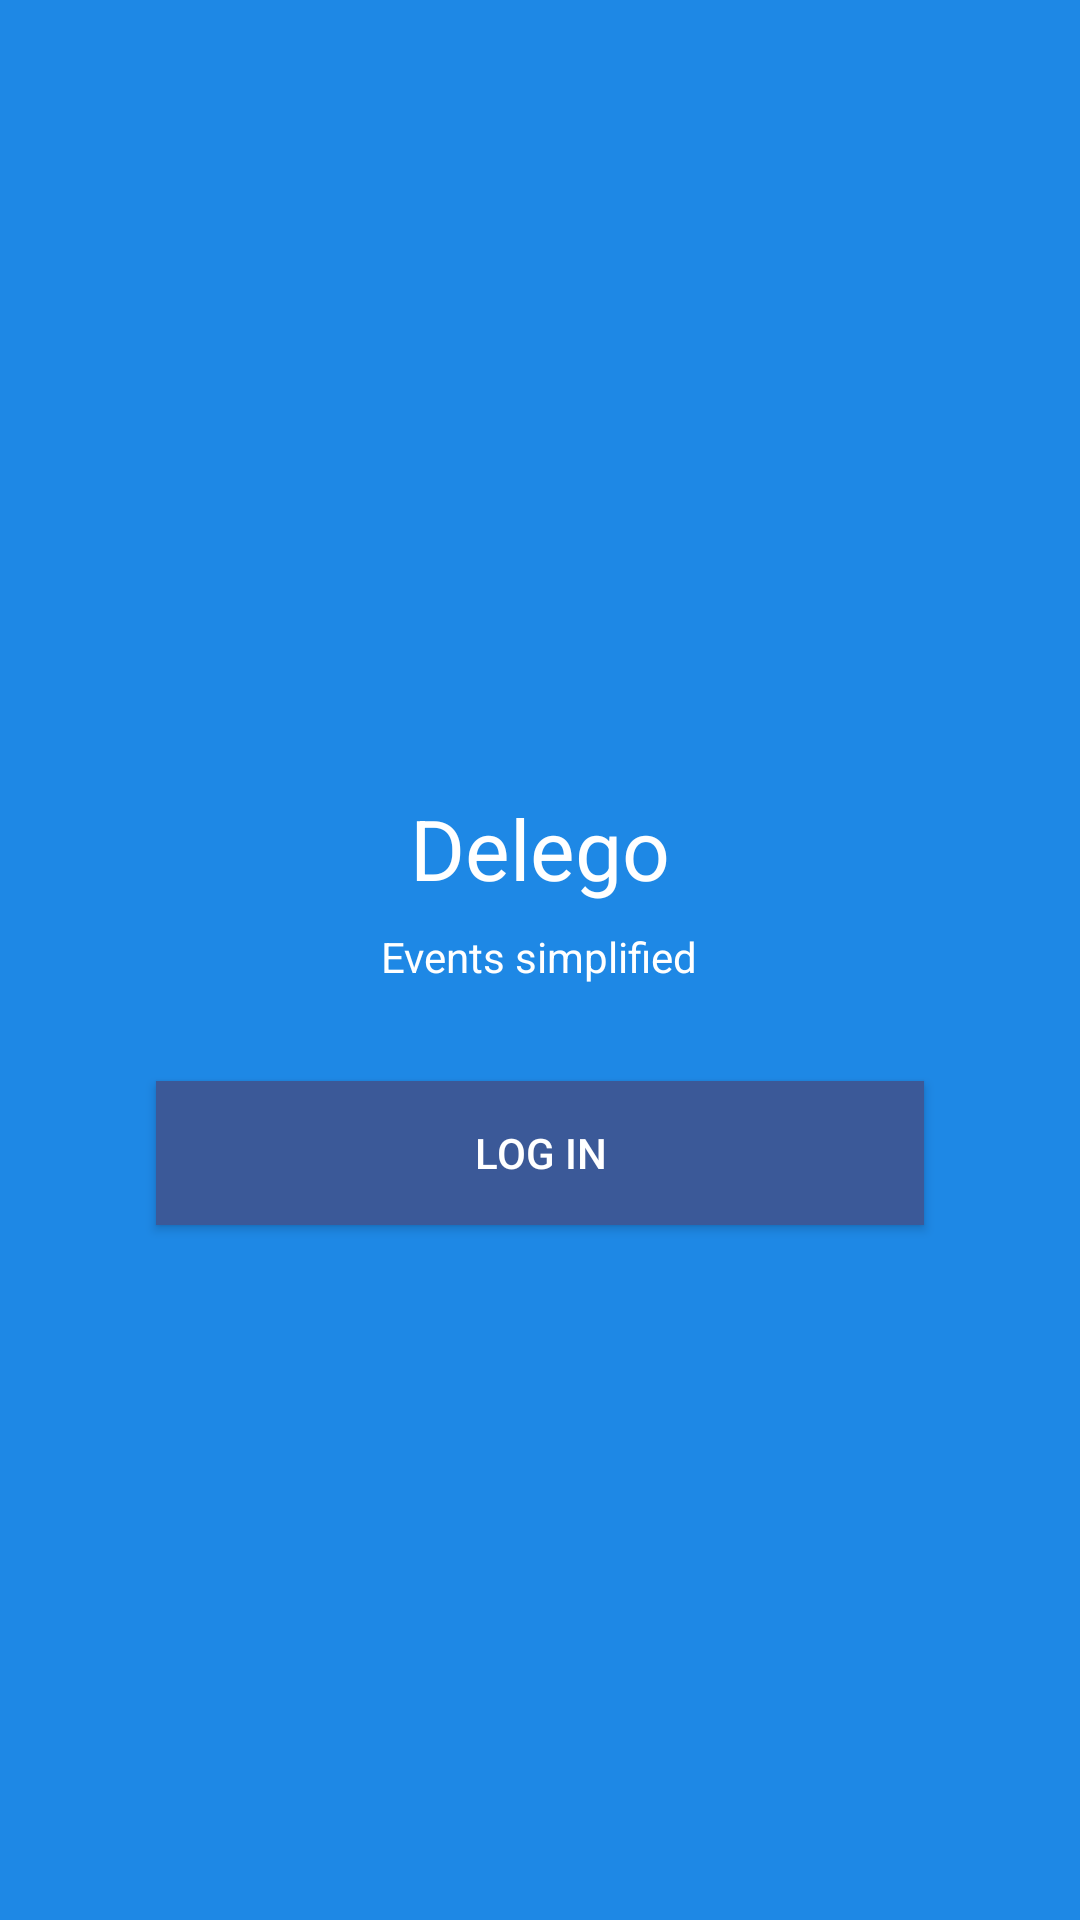

Write the Android layout XML for this screen, with the resource values it uses.
<!-- AndroidManifest.xml: application theme AppTheme.NoActionBar -->
<!-- res/layout/slide_one.xml -->
<?xml version="1.0" encoding="utf-8"?>
<LinearLayout xmlns:android="http://schemas.android.com/apk/res/android"
    xmlns:app="http://schemas.android.com/apk/res-auto"
    android:layout_width="match_parent"
    android:layout_height="match_parent"
    android:background="#1E88E5"
    android:orientation="vertical">

    <ImageView
        android:id="@+id/logoView"
        android:layout_width="wrap_content"
        android:layout_height="128dp"
        android:layout_gravity="center"
        android:layout_marginTop="120dp"
        app:srcCompat="@drawable/delego_icon" />

    <TextView
        android:id="@+id/title"
        android:layout_width="wrap_content"
        android:layout_height="wrap_content"
        android:layout_gravity="center_horizontal"
        android:layout_marginTop="16dp"
        android:text="Delego"
        android:textColor="#fff"
        android:textSize="28sp" />

    <TextView
        android:id="@+id/tagline"
        android:layout_width="wrap_content"
        android:layout_height="wrap_content"
        android:layout_gravity="center"
        android:layout_marginTop="8dp"
        android:text="Events simplified"
        android:textColor="#fff" />

    <Button
        android:id="@+id/button2"
        android:layout_width="256dp"
        android:layout_height="wrap_content"
        android:layout_gravity="center"
        android:layout_marginTop="32dp"
        android:background="@color/colorPrimary"
        android:padding="8dp"
        android:text="Log in"
        android:textColor="#FFF" />

</LinearLayout>
<!-- resources referenced by this layout -->
<resources>
  <color name="colorPrimary">#3b5998</color>
  <style name="AppTheme.NoActionBar">
          <item name="windowActionBar">false</item>
          <item name="windowNoTitle">true</item>
      </style>
</resources>
